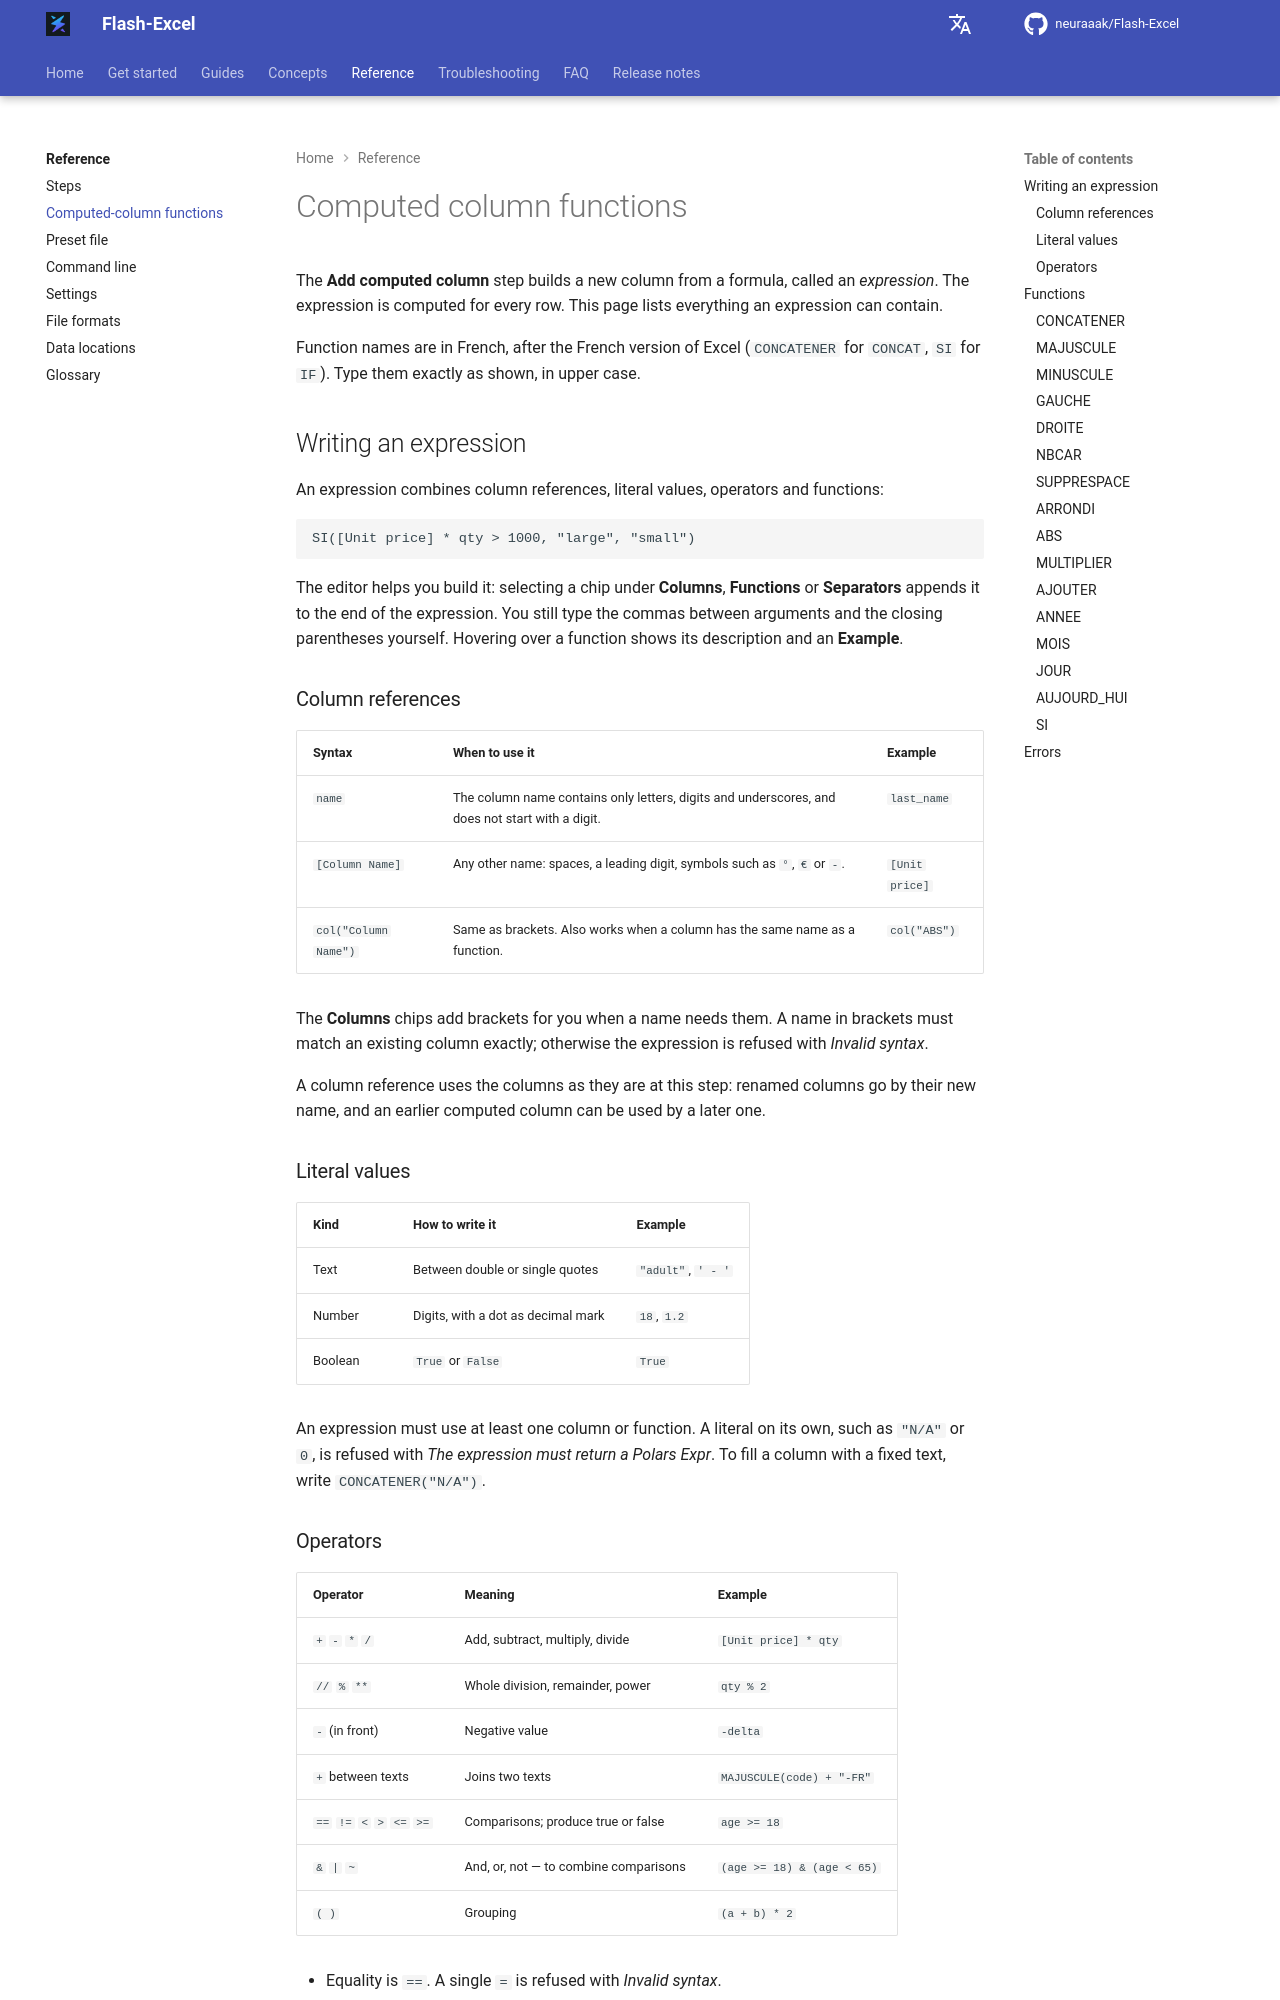

repository: neuraaak/Flash-Excel · page: 1.5.1/reference/computed-functions/index.html · generator: mkdocs

# Computed column functions

The **Add computed column** step builds a new column from a formula, called an *expression*. The expression is computed for every row. This page lists everything an expression can contain.

Function names are in French, after the French version of Excel (`CONCATENER` for `CONCAT`, `SI` for `IF`). Type them exactly as shown, in upper case.

## Writing an expression

An expression combines column references, literal values, operators and functions:

```text
SI([Unit price] * qty > 1000, "large", "small")
```

The editor helps you build it: selecting a chip under **Columns**, **Functions** or **Separators** appends it to the end of the expression. You still type the commas between arguments and the closing parentheses yourself. Hovering over a function shows its description and an **Example**.

### Column references

| Syntax              | When to use it                                                                                  | Example            |
| :------------------ | :---------------------------------------------------------------------------------------------- | :----------------- |
| `name`              | The column name contains only letters, digits and underscores, and does not start with a digit. | `last_name`        |
| `[Column Name]`     | Any other name: spaces, a leading digit, symbols such as `°`, `€` or `-`.                        | `[Unit price]`     |
| `col("Column Name")`| Same as brackets. Also works when a column has the same name as a function.                      | `col("ABS")`       |

The **Columns** chips add brackets for you when a name needs them. A name in brackets must match an existing column exactly; otherwise the expression is refused with *Invalid syntax*.

A column reference uses the columns as they are at this step: renamed columns go by their new name, and an earlier computed column can be used by a later one.

### Literal values

| Kind    | How to write it                         | Example            |
| :------ | :-------------------------------------- | :----------------- |
| Text    | Between double or single quotes         | `"adult"`, `' - '` |
| Number  | Digits, with a dot as decimal mark      | `18`, `1.2`        |
| Boolean | `True` or `False`                       | `True`             |

An expression must use at least one column or function. A literal on its own, such as `"N/A"` or `0`, is refused with *The expression must return a Polars Expr*. To fill a column with a fixed text, write `CONCATENER("N/A")`.
